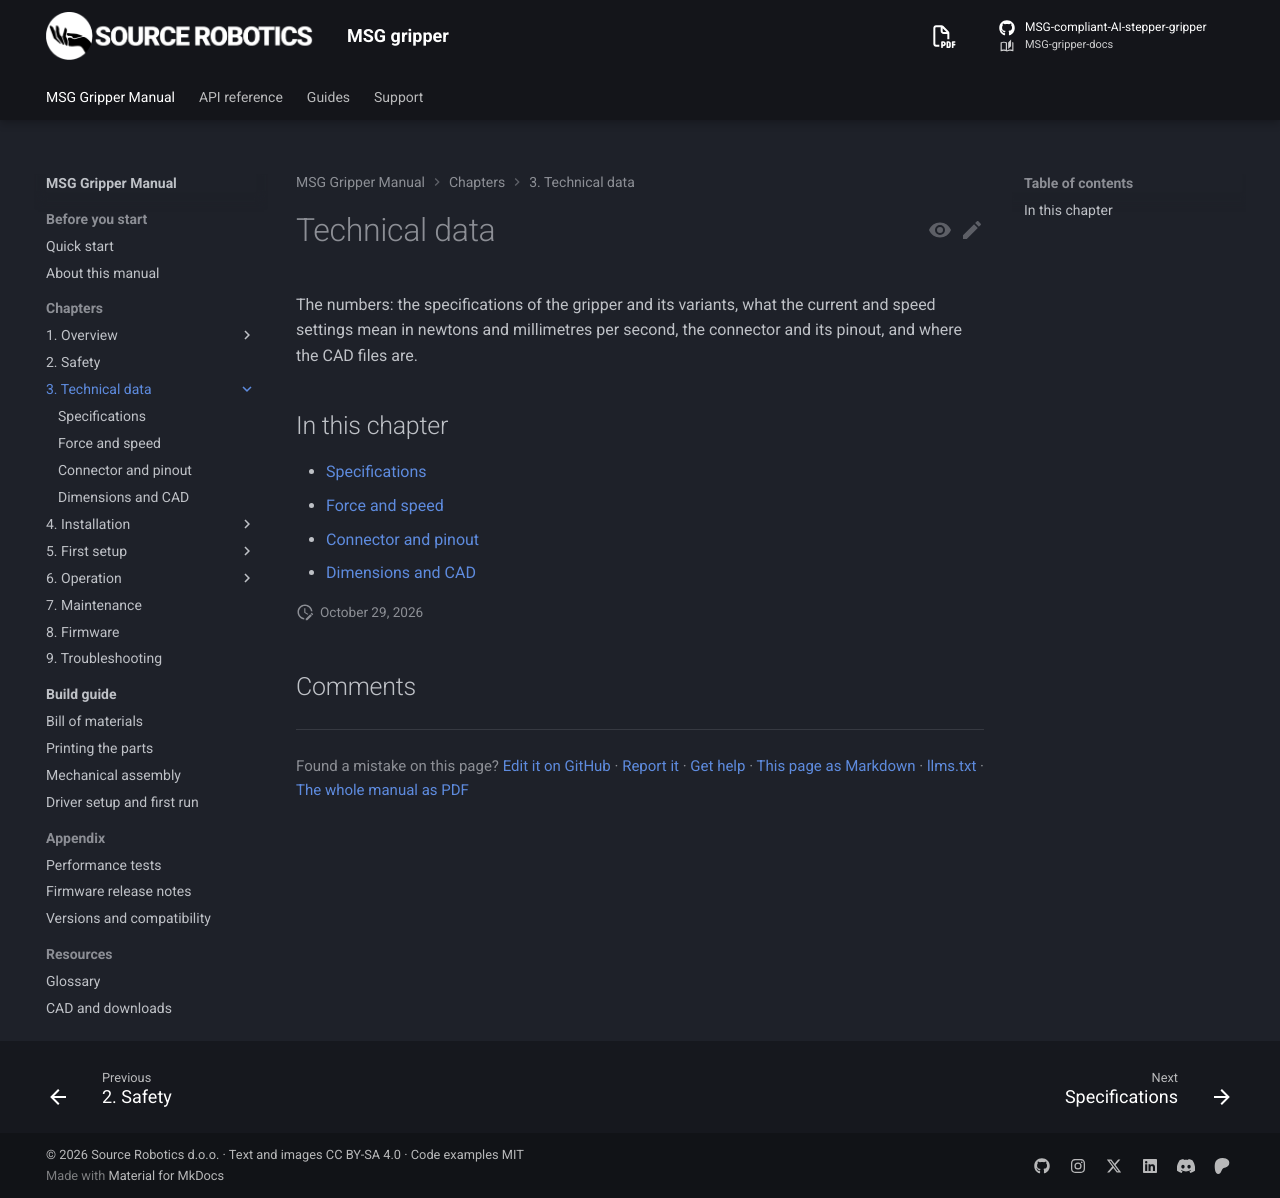

repository: Source-Robotics/MSG-gripper-docs · page: 1.1/03-technical-data/index.html · generator: mkdocs

# Technical data

The numbers: the specifications of the gripper and its variants, what the current and speed settings mean in
newtons and millimetres per second, the connector and its pinout, the dimension drawings and the CAD files, and the
data a robot's software needs: the tool centre point, the mass and the inertia.

## In this chapter

- [Specifications](specifications.md)
- [Force and speed](force-and-speed.md)
- [Connector and pinout](connector.md)
- [Dimensions and CAD](dimensions.md)
- [Data for robot integration](integration-data.md)
